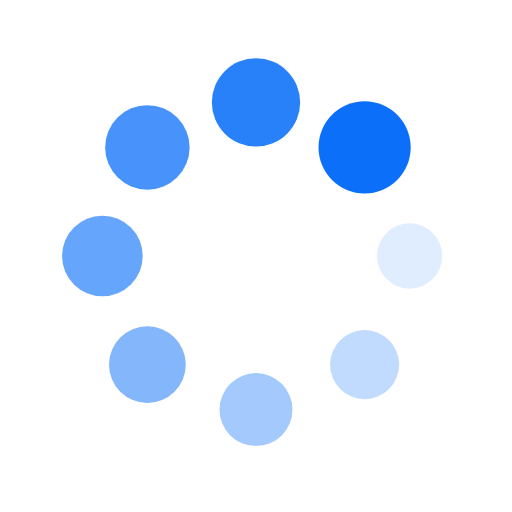
t = 0.00 s
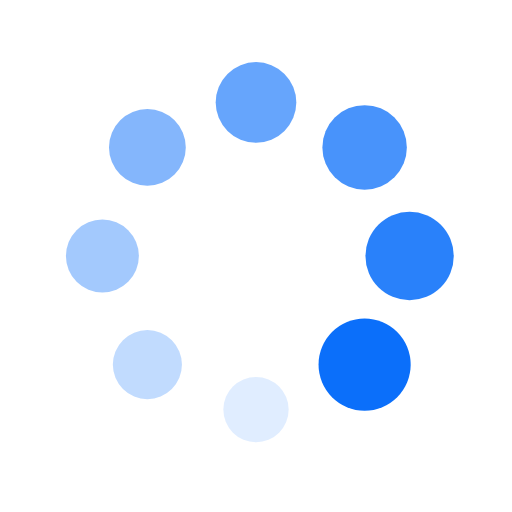
t = 0.25 s
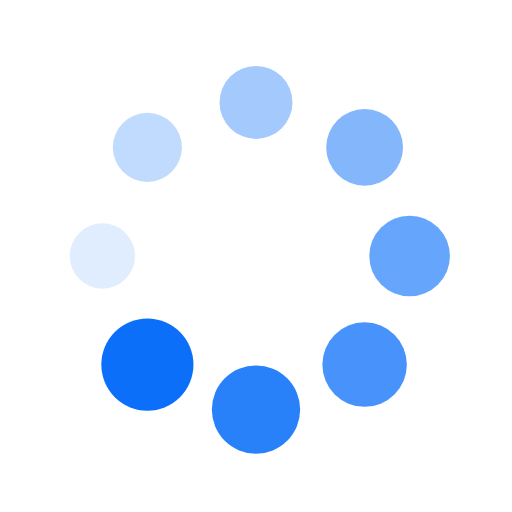
t = 0.50 s
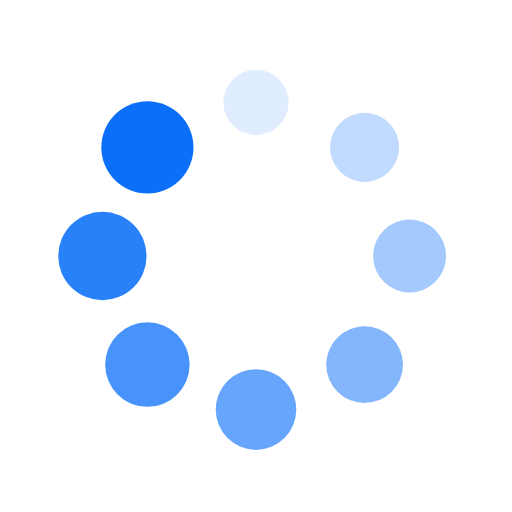
t = 0.75 s

The animated SVG that drew these frames (rendered in a browser with its animation timeline set to each time). Animation: 16 SMIL elements (animate=8,animateTransform=8); one cycle of 1.00 s, repeats indefinitely.

<svg xmlns="http://www.w3.org/2000/svg" viewBox="0 0 100 100" preserveAspectRatio="xMidYMid" width="100" height="100" style="shape-rendering: auto; display: block;" xmlns:xlink="http://www.w3.org/1999/xlink"><g><g transform="translate(80,50)">
<g transform="rotate(0)">
<circle fill-opacity="1" fill="#0b6ffa" r="6" cy="0" cx="0">
  <animateTransform repeatCount="indefinite" dur="1s" keyTimes="0;1" values="1.5 1.5;1 1" begin="-0.875s" type="scale" attributeName="transform"></animateTransform>
  <animate begin="-0.875s" values="1;0" repeatCount="indefinite" dur="1s" keyTimes="0;1" attributeName="fill-opacity"></animate>
</circle>
</g>
</g><g transform="translate(71.21320343559643,71.21320343559643)">
<g transform="rotate(45)">
<circle fill-opacity="0.875" fill="#0b6ffa" r="6" cy="0" cx="0">
  <animateTransform repeatCount="indefinite" dur="1s" keyTimes="0;1" values="1.5 1.5;1 1" begin="-0.75s" type="scale" attributeName="transform"></animateTransform>
  <animate begin="-0.75s" values="1;0" repeatCount="indefinite" dur="1s" keyTimes="0;1" attributeName="fill-opacity"></animate>
</circle>
</g>
</g><g transform="translate(50,80)">
<g transform="rotate(90)">
<circle fill-opacity="0.75" fill="#0b6ffa" r="6" cy="0" cx="0">
  <animateTransform repeatCount="indefinite" dur="1s" keyTimes="0;1" values="1.5 1.5;1 1" begin="-0.625s" type="scale" attributeName="transform"></animateTransform>
  <animate begin="-0.625s" values="1;0" repeatCount="indefinite" dur="1s" keyTimes="0;1" attributeName="fill-opacity"></animate>
</circle>
</g>
</g><g transform="translate(28.786796564403577,71.21320343559643)">
<g transform="rotate(135)">
<circle fill-opacity="0.625" fill="#0b6ffa" r="6" cy="0" cx="0">
  <animateTransform repeatCount="indefinite" dur="1s" keyTimes="0;1" values="1.5 1.5;1 1" begin="-0.5s" type="scale" attributeName="transform"></animateTransform>
  <animate begin="-0.5s" values="1;0" repeatCount="indefinite" dur="1s" keyTimes="0;1" attributeName="fill-opacity"></animate>
</circle>
</g>
</g><g transform="translate(20,50.00000000000001)">
<g transform="rotate(180)">
<circle fill-opacity="0.5" fill="#0b6ffa" r="6" cy="0" cx="0">
  <animateTransform repeatCount="indefinite" dur="1s" keyTimes="0;1" values="1.5 1.5;1 1" begin="-0.375s" type="scale" attributeName="transform"></animateTransform>
  <animate begin="-0.375s" values="1;0" repeatCount="indefinite" dur="1s" keyTimes="0;1" attributeName="fill-opacity"></animate>
</circle>
</g>
</g><g transform="translate(28.78679656440357,28.786796564403577)">
<g transform="rotate(225)">
<circle fill-opacity="0.375" fill="#0b6ffa" r="6" cy="0" cx="0">
  <animateTransform repeatCount="indefinite" dur="1s" keyTimes="0;1" values="1.5 1.5;1 1" begin="-0.25s" type="scale" attributeName="transform"></animateTransform>
  <animate begin="-0.25s" values="1;0" repeatCount="indefinite" dur="1s" keyTimes="0;1" attributeName="fill-opacity"></animate>
</circle>
</g>
</g><g transform="translate(49.99999999999999,20)">
<g transform="rotate(270)">
<circle fill-opacity="0.25" fill="#0b6ffa" r="6" cy="0" cx="0">
  <animateTransform repeatCount="indefinite" dur="1s" keyTimes="0;1" values="1.5 1.5;1 1" begin="-0.125s" type="scale" attributeName="transform"></animateTransform>
  <animate begin="-0.125s" values="1;0" repeatCount="indefinite" dur="1s" keyTimes="0;1" attributeName="fill-opacity"></animate>
</circle>
</g>
</g><g transform="translate(71.21320343559643,28.78679656440357)">
<g transform="rotate(315)">
<circle fill-opacity="0.125" fill="#0b6ffa" r="6" cy="0" cx="0">
  <animateTransform repeatCount="indefinite" dur="1s" keyTimes="0;1" values="1.5 1.5;1 1" begin="0s" type="scale" attributeName="transform"></animateTransform>
  <animate begin="0s" values="1;0" repeatCount="indefinite" dur="1s" keyTimes="0;1" attributeName="fill-opacity"></animate>
</circle>
</g>
</g><g></g></g><!-- [ldio] generated by https://loading.io --></svg>
